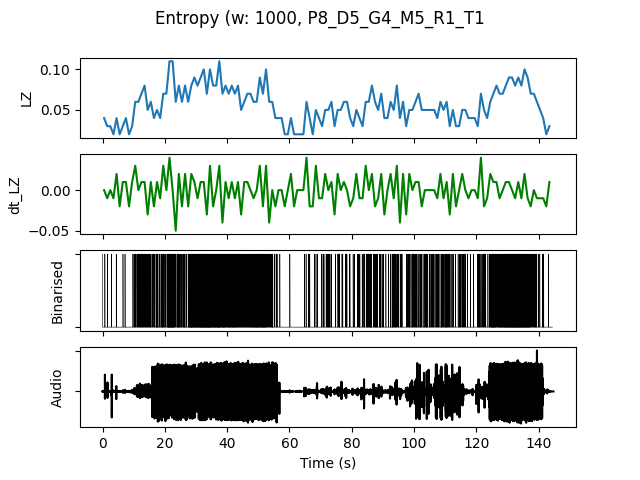

The file beside this chart, header and first rows:
, t0, LZ, dt_LZ, IOI, nCounts
0.0, 0.0, 0.03986, 0.0, 0.5, 2
1.0, 1.0, 0.0299, -0.009966, 1.0, 1
2.0, 2.0, 0.0299, 0.0, 1.0, 1
3.0, 3.0, 0.01993, -0.009966, 0.0, 0
4.0, 4.0, 0.03986, 0.01993, 1.0, 1
5.0, 5.0, 0.01993, -0.01993, 0.0, 0
6.0, 6.0, 0.0299, 0.009966, 1.0, 1
7.0, 7.0, 0.03986, 0.009966, 1.0, 1
8.0, 8.0, 0.01993, -0.01993, 0.0, 0
9.0, 9.0, 0.0299, 0.009966, 1.0, 1
10.0, 10.0, 0.05979, 0.0299, 0.3333, 3
11.0, 11.0, 0.05979, 0.0, 0.25, 4
12.0, 12.0, 0.06976, 0.009966, 0.2, 5
13.0, 13.0, 0.07973, 0.009966, 0.2, 5
14.0, 14.0, 0.04983, -0.0299, 0.25, 4
15.0, 15.0, 0.05979, 0.009966, 0.25, 4
16.0, 16.0, 0.03986, -0.01993, 0.5, 2
17.0, 17.0, 0.04983, 0.009966, 0.1667, 6
18.0, 18.0, 0.03986, -0.009966, 0.3333, 3
19.0, 19.0, 0.06976, 0.0299, 0.2, 5
20.0, 20.0, 0.06976, 0.0, 0.25, 4
21.0, 21.0, 0.1096, 0.03986, 0.1111, 9
22.0, 22.0, 0.1096, 0.0, 0.1, 10
23.0, 23.0, 0.05979, -0.04983, 0.3333, 3
24.0, 24.0, 0.07973, 0.01993, 0.1667, 6
25.0, 25.0, 0.05979, -0.01993, 0.3333, 3
26.0, 26.0, 0.07973, 0.01993, 0.2, 5
27.0, 27.0, 0.05979, -0.01993, 0.2, 5
28.0, 28.0, 0.07973, 0.01993, 0.125, 8
29.0, 29.0, 0.08969, 0.009966, 0.125, 8
30.0, 30.0, 0.07973, -0.009966, 0.125, 8
31.0, 31.0, 0.08969, 0.009966, 0.125, 8
32.0, 32.0, 0.09966, 0.009966, 0.1, 10
33.0, 33.0, 0.06976, -0.0299, 0.1111, 9
34.0, 34.0, 0.09966, 0.0299, 0.1111, 9
35.0, 35.0, 0.07973, -0.01993, 0.1429, 7
36.0, 36.0, 0.07973, 0.0, 0.1429, 7
37.0, 37.0, 0.1096, 0.0299, 0.1, 10
38.0, 38.0, 0.06976, -0.03986, 0.1667, 6
39.0, 39.0, 0.07973, 0.009966, 0.1429, 7
40.0, 40.0, 0.06976, -0.009966, 0.1429, 7
41.0, 41.0, 0.07973, 0.009966, 0.1429, 7
42.0, 42.0, 0.06976, -0.009966, 0.1429, 7
43.0, 43.0, 0.07973, 0.009966, 0.1667, 6
44.0, 44.0, 0.04983, -0.0299, 0.2, 5
45.0, 45.0, 0.05979, 0.009966, 0.2, 5
46.0, 46.0, 0.06976, 0.009966, 0.1667, 6
47.0, 47.0, 0.06976, 0.0, 0.1667, 6
48.0, 48.0, 0.05979, -0.009966, 0.1429, 7
49.0, 49.0, 0.05979, 0.0, 0.1429, 7
50.0, 50.0, 0.08969, 0.0299, 0.1429, 7
51.0, 51.0, 0.06976, -0.01993, 0.125, 8
52.0, 52.0, 0.09966, 0.0299, 0.1667, 6
53.0, 53.0, 0.05979, -0.03986, 0.25, 4
54.0, 54.0, 0.05979, 0.0, 0.2, 5
55.0, 55.0, 0.03986, -0.01993, 0.5, 2
56.0, 56.0, 0.03986, 0.0, 1.0, 1
57.0, 57.0, 0.03986, 0.0, 1.0, 1
58.0, 58.0, 0.01993, -0.01993, 0.0, 0
59.0, 59.0, 0.01993, 0.0, 0.0, 0
... 84 more rows
